2-way image classification set "spiral_augmented" from GitHub (2ai-lab/Leveraging-Handwriting-Impairment-as-an-Early-Biomarker-for-Parkinson-Disease); label vocabulary: healthy, Parkinson.

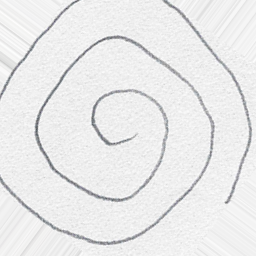
Label: healthy

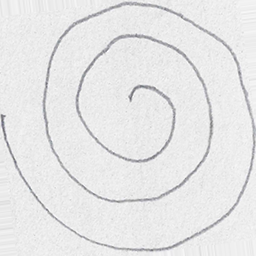
Label: healthy

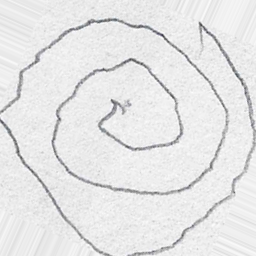
Label: Parkinson

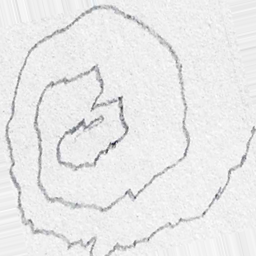
Label: Parkinson

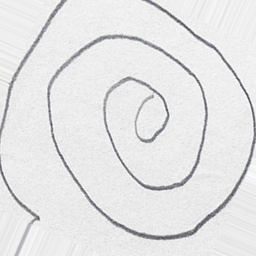
Label: Parkinson

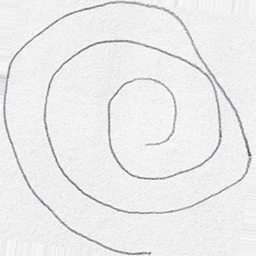
Label: healthy
